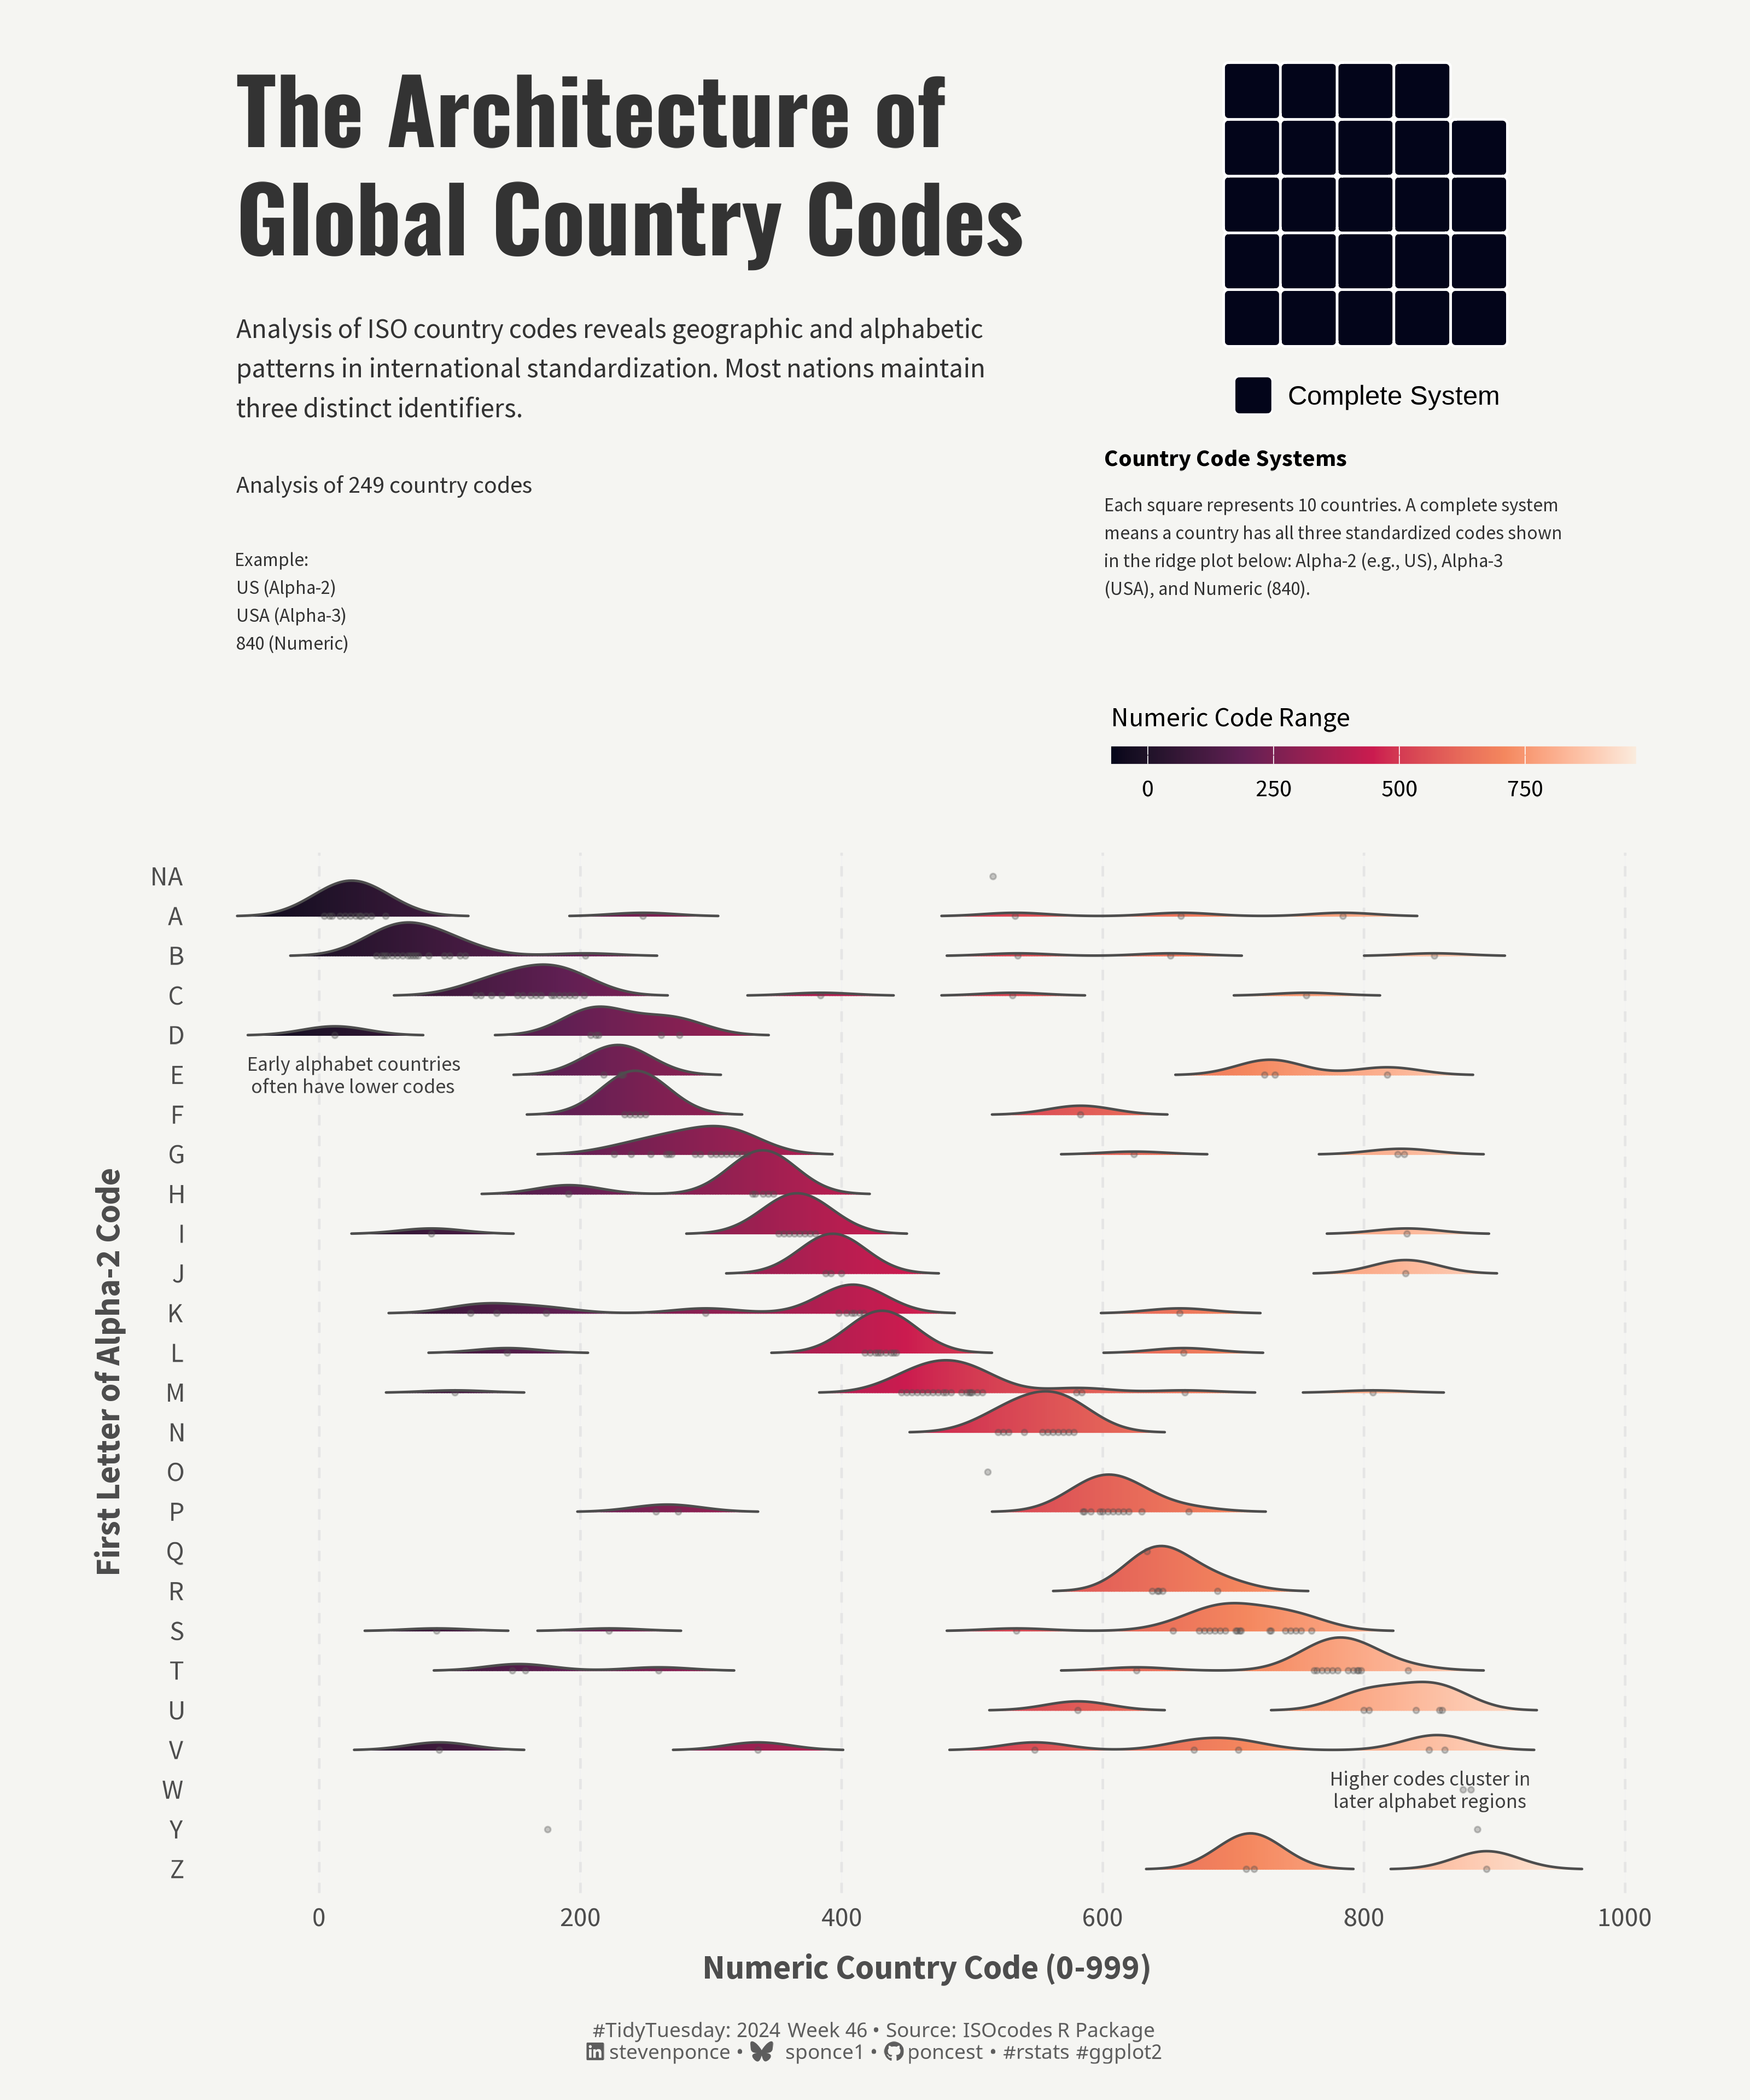

Write R code to recreate this figure.

## Challenge: #TidyTuesday 2024 week 46
## Data:      ISO Country Codes
## Author:    Steven Ponce
## Date:      2024-11-10


## 1. LOAD PACKAGES & SETUP ----
if (!require("pacman")) install.packages("pacman")
pacman::p_load(
    tidyverse,         # Easily Install and Load the 'Tidyverse'
    ggtext,            # Improved Text Rendering Support for 'ggplot2'
    showtext,          # Using Fonts More Easily in R Graphs
    janitor,           # Simple Tools for Examining and Cleaning Dirty Data
    scales,            # Scale Functions for Visualization
    glue,              # Interpreted String Literals
    here,              # A Simpler Way to Find Your Files
    ggridges,          # Ridgeline Plots in 'ggplot2'
    waffle,            # Create Waffle Chart Visualizations
    patchwork          # The Composer of Plots
)    

### |- figure size ----
camcorder::gg_record(
    dir    = here::here("temp_plots"),
    device = "png",
    width  =  10,
    height =  12,
    units  = "in",
    dpi    = 320
)

### |- resolution ----
showtext_opts(dpi = 320, regular.wt = 300, bold.wt = 800)


## 2. READ IN THE DATA ----
tt <-tidytuesdayR::tt_load(2024, week = 46) 

countries            <- tt$countries |> clean_names() |> glimpse()
country_subdivisions <- tt$country_subdivisions |> clean_names() |> glimpse()
former_countries     <- tt$former_countries |> clean_names() |> glimpse()

tidytuesdayR::readme(tt)
rm(tt)



## 3. EXAMINING THE DATA ----
glimpse(countries)
glimpse(country_subdivisions)
glimpse(former_countries)



## 4. TIDYDATA ----

### |- ridge data ----
ridge_data <- countries |>
    mutate(
        first_letter = substr(alpha_2, 1, 1),
        first_letter = factor(first_letter, levels = rev(sort(unique(first_letter))))
    )

### |- waffle data ----
waffle_data <- countries |>
    summarise(
        `Complete System` = sum(!is.na(alpha_2) & !is.na(alpha_3) & !is.na(numeric)),
        `Partial System` = n() - sum(!is.na(alpha_2) & !is.na(alpha_3) & !is.na(numeric))
    ) |>
    pivot_longer(
        cols = everything(),
        names_to = "key",
        values_to = "value"
    ) |>
    mutate(
        value = value / 10,
        key = factor(key, levels = c("Complete System", "Partial System"))
    )



# 5. VISUALIZATION ----
### |- plot aesthetics ----
bkg_col      <- "#f5f5f2"  
title_col    <- "gray20"           
subtitle_col <- "gray20"     
caption_col  <- "gray30"   
text_col     <- "gray30"    
col_palette  <- viridis::rocket(5)
# show_col(col_palette)

### |-  titles and caption ----
# icons
tt <- str_glue("#TidyTuesday: { 2024 } Week { 46 } &bull; Source: ISOcodes R Package<br>")
li <- str_glue("<span style='font-family:fa6-brands'>&#xf08c;</span>")
gh <- str_glue("<span style='font-family:fa6-brands'>&#xf09b;</span>")
bs <- str_glue("<span style='font-family:fa6-brands'>&#xe671; </span>")

# text
caption_text  <- str_glue("{tt} {li} stevenponce &bull; {bs} sponce1 &bull; {gh} poncest &bull; #rstats #ggplot2")

### |-  fonts ----
font_add("fa6-brands", "fonts/6.6.0/Font Awesome 6 Brands-Regular-400.otf")
font_add_google("Oswald", regular.wt = 400, family = "title")
font_add_google("Source Sans Pro", family = "text")  
font_add_google("Roboto Mono", family = "numbers")   
font_add_google("Noto Sans", regular.wt = 400, family = "caption")
showtext_auto(enable = TRUE)

### |-  plot theme ----
theme_set(theme_minimal(base_size = 14, base_family = "text"))                

theme_update(
    plot.title.position   = "plot",
    plot.caption.position = "plot",
    legend.position       = "plot",
    plot.background       = element_rect(fill = bkg_col, color = bkg_col),
    panel.background      = element_rect(fill = bkg_col, color = bkg_col),
    plot.margin           = margin(t = 5, r = 15, b = 5, l = 15),
    panel.spacing         = unit(1, "lines"),
    axis.title.x          = element_text(margin = margin(10, 0, 0, 0), 
                                         size = rel(1),
                                         color = text_col,
                                         family = "text",
                                         face = "bold"),
    axis.title.y          = element_text(margin = margin(0, 10, 0, 0),
                                         size = rel(1),
                                         color = text_col,
                                         family = "text",
                                         face = "bold"),
    axis.text             = element_text(size = rel(0.8),
                                         color = text_col,
                                         family = "text"),
    panel.grid.minor      = element_blank(),
    panel.grid.major      = element_line(color = "gray95", linewidth = 0.2),
    panel.grid.major.y    = element_blank()
)

### |- ridge plot ----
ridge_plot <- ridge_data |>
    ggplot(aes(x = numeric, y = first_letter, fill = after_stat(x))) +
    
    # Geoms
    # add reference lines
    geom_vline(
        xintercept = seq(0, 1000, 200),
        color = "gray90",
        linetype = "dashed"
    ) +
    # ridges
    geom_density_ridges_gradient(
        alpha = 0.8,
        scale = 0.95,
        rel_min_height = 0.005,
        bandwidth = 25,
        color = text_col,
        show.legend = TRUE
    ) +
    # add country positions
    geom_point(
        data = ridge_data,
        aes(x = numeric, y = first_letter),
        size = 0.8,
        alpha = 0.3,
        color = text_col
    ) +
    # Annotations
    annotate(
        "text",
        x = 10,       
        y = "E",       
        label = "Early alphabet countries\noften have lower codes",
        size = 3.0,
        family = "text",
        color = "gray25",
        lineheight = 0.9,
        hjust = 0.4
    ) +
    annotate(
        "text",
        x = 850,
        y = "W",
        label = "Higher codes cluster in\nlater alphabet regions",
        size = 3.0,
        family = "text",
        color = "gray25",
        lineheight = 0.9,
        vjust = 0.5
    ) +
    
    # Scales
    scale_x_continuous(
        breaks = seq(0, 1000, 200),
        expand = c(0.02, 0)
    ) +
    scale_y_discrete() +
    scale_fill_gradientn(
        colors = col_palette,
        name = "Numeric Code Range",
        guide = guide_colorbar(
            title.position = "top",
            barwidth = unit(15, "lines"),
            barheight = unit(0.5, "lines")
        )
    ) +
    coord_cartesian(clip = "off") +
    
    # Labs
    labs(
        x = "Numeric Country Code (0-999)",
        y = "First Letter of Alpha-2 Code"
    ) +
    
    # Theme
    theme(
        legend.position = "top",
        legend.justification = "right",
        legend.direction = "horizontal",
        legend.title = element_text(size = rel(0.8)),
        legend.text = element_text(size = rel(0.7)),
        legend.key.width = unit(2.2, "cm"),                 
        legend.key.height = unit(0.3, "cm"),
        legend.spacing.x = unit(0.2, "cm"),                 
        plot.margin = margin(-5, 30, 5, 30),
        panel.spacing = unit(2, "lines")
    )

### |- waffle plot ----
waffle_plot <- waffle_data |>
    ggplot(aes(fill = key, values = value)) +
    
    # Geom
    geom_waffle(
        n_rows = 5,
        size = 0.5,
        colour = "white",
        flip = TRUE,
        radius = unit(2, "pt")
    ) +
    # Scale
    scale_fill_manual(values = col_palette[c(1, 5)]) +
    coord_equal(ratio = 1) +
    
    # Theme
    theme_void() +
    theme(
        legend.position = "bottom",
        legend.title = element_blank(),
        legend.text = element_text(size = rel(1)),
        plot.margin = margin(10, 5, 0, 5),
        plot.background = element_rect(fill = bkg_col, color = bkg_col),
        panel.background = element_rect(fill = bkg_col, color = bkg_col),
    )

### |- title plot ----

# Add total count annotation
n_countries <- nrow(countries)

title_plot <- ggplot() +
    annotate(
        "text",
        x = 0, y = 0.85,
        label = "The Architecture of\nGlobal Country Codes",
        hjust = 0,
        size = 13,
        lineheight = 1,
        fontface = "bold",
        family = "title",
        color = title_col
    ) +
    annotate(
        "text",
        x = 0, y = 0.5,
        label = str_wrap(
            "Analysis of ISO country codes reveals geographic and alphabetic patterns
            in international standardization. Most nations maintain three distinct identifiers.",
            width = 65
        ),
        hjust = 0,
        size = 4,
        color = title_col,
        family = "text"
    ) +
    annotate(
        "text",
        x = 0, y = 0.3,
        label = glue("Analysis of {n_countries} country codes"),
        hjust = 0,
        size = 3.5,
        family = "text",
        color = title_col
    ) +
    annotate("text",
             x = 0, y = 0.1,
             label = "Example:\nUS (Alpha-2)\nUSA (Alpha-3)\n840 (Numeric)",
             hjust = 0,
             size = 2.8,
             color = title_col,
             family = "text",
             lineheight = 1.2
    ) +
    scale_x_continuous(limits = c(0, 1)) +
    scale_y_continuous(limits = c(0, 1)) +
    theme_void() +
    theme(
        plot.background = element_rect(fill = bkg_col, color = bkg_col),
        panel.background = element_rect(fill = bkg_col, color = bkg_col),
        plot.margin = margin(5, 10, 0, 10)
    )

### |- explanatory text plot for the waffle chart ----
waffle_explanation <- ggplot() +
    
    # Geoms
    annotate("text",
             x = 0, y = 0.85,
             label = "Country Code Systems\n",
             hjust = 0, size = 3.5, fontface = "bold", family = "text"
    ) +
    annotate("text",
             x = 0, y = 0.55,
             label = str_wrap("Each square represents 10 countries. A complete system means a country has
                     all three standardized codes shown in the ridge plot below: Alpha-2 (e.g., US),
                     Alpha-3 (USA), and Numeric (840).", 55),
             hjust = 0, size = 2.8, color = title_col, family = "text"
    ) +
    
    # Scale
    scale_x_continuous(limits = c(0, 1)) +
    scale_y_continuous(limits = c(0, 1)) +
    
    # Theme
    theme_void() +
    theme(
        plot.background = element_rect(fill = bkg_col, color = bkg_col),
        panel.background = element_rect(fill = bkg_col, color = bkg_col),
        plot.margin = margin(5, 10, 0, 10)
    )

### |- combined plot ----

# define layout design
design <- c(
    area(1, 1, 2, 4), # title_plot
    area(1, 5, 1, 6), # waffle_plot
    area(2, 5, 2, 6), # waffle_explanation
    area(3, 1, 5, 6)  # ridge_plot
)

combined_plot <- title_plot + waffle_plot + waffle_explanation + ridge_plot +
    plot_layout(
        design = design,
        heights = c(1.2, 1, 2, 1, 1),     
        widths = c(1, 1, -0.4, 1, 0.9, 0.9)  
    ) +
    plot_annotation(
        caption = caption_text,
        theme = theme(
            plot.background = element_rect(fill = bkg_col, color = bkg_col),
            panel.background = element_rect(fill = bkg_col, color = bkg_col),
            plot.margin = margin(10, 10, 10, 10),
            plot.caption = element_markdown(
                size = rel(0.60),
                family = "caption",
                color = alpha(caption_col, 0.9),
                lineheight = 0.65,
                hjust = 0.5,
                margin = margin(t = 10, b = 5)
            )
        )
    )

# Print final plot
print(combined_plot)



# 6. SESSION INFO ---- 
sessioninfo::session_info(include_base = TRUE)

# ─ Session info ────────────────────────────────────────────────────────────────────────────────────
# setting  value
# version  R version 4.4.1 (2024-06-14 ucrt)
# os       Windows 11 x64 (build 22631)
# system   x86_64, mingw32
# ui       RStudio
# language (EN)
# collate  English_United States.utf8
# ctype    English_United States.utf8
# tz       America/New_York
# date     2024-11-08
# rstudio  2024.09.0+375 Cranberry Hibiscus (desktop)
# pandoc   NA
# 
# ─ Packages ────────────────────────────────────────────────────────────────────────────────────────
# ! package      * version  date (UTC) lib source
# V base         * 4.4.1    2024-04-24 [2] local (on disk 4.4.0)
# P bit            4.0.5    2022-11-15 [?] CRAN (R 4.4.0)
# P bit64          4.0.5    2020-08-30 [?] CRAN (R 4.4.0)
# P camcorder      0.1.0    2022-10-03 [?] CRAN (R 4.4.0)
# P cellranger     1.1.0    2016-07-27 [?] CRAN (R 4.4.0)
# cli            3.6.3    2024-06-21 [1] CRAN (R 4.4.1)
# colorspace     2.1-0    2023-01-23 [1] CRAN (R 4.4.0)
# P commonmark     1.9.1    2024-01-30 [?] CRAN (R 4.4.0)
# P compiler       4.4.0    2024-04-24 [?] local
# P crayon         1.5.2    2022-09-29 [?] CRAN (R 4.4.0)
# P curl           5.2.1    2024-03-01 [?] CRAN (R 4.4.0)
# P datasets     * 4.4.0    2024-04-24 [?] local
# P digest         0.6.35   2024-03-11 [?] CRAN (R 4.4.0)
# dplyr        * 1.1.4    2023-11-17 [1] CRAN (R 4.4.0)
# P DT             0.33     2024-04-04 [?] CRAN (R 4.4.0)
# P extrafont      0.19     2023-01-18 [?] CRAN (R 4.4.0)
# P extrafontdb    1.0      2012-06-11 [?] CRAN (R 4.4.0)
# P fansi          1.0.6    2023-12-08 [?] CRAN (R 4.4.0)
# farver         2.1.2    2024-05-13 [1] CRAN (R 4.4.1)
# P fastmap        1.1.1    2023-02-24 [?] CRAN (R 4.4.0)
# forcats      * 1.0.0    2023-01-29 [1] CRAN (R 4.4.0)
# P fs             1.6.4    2024-04-25 [?] CRAN (R 4.4.0)
# generics       0.1.3    2022-07-05 [1] CRAN (R 4.4.0)
# ggplot2      * 3.5.1    2024-04-23 [1] CRAN (R 4.4.0)
# P ggridges     * 0.5.6    2024-01-23 [?] CRAN (R 4.4.0)
# P ggtext       * 0.1.2    2022-09-16 [?] CRAN (R 4.4.0)
# P gifski         1.12.0-2 2023-08-12 [?] CRAN (R 4.4.0)
# P glue         * 1.7.0    2024-01-09 [?] CRAN (R 4.4.0)
# P graphics     * 4.4.0    2024-04-24 [?] local
# P grDevices    * 4.4.0    2024-04-24 [?] local
# P grid           4.4.0    2024-04-24 [?] local
# P gridExtra      2.3      2017-09-09 [?] CRAN (R 4.4.0)
# P gridtext       0.1.5    2022-09-16 [?] CRAN (R 4.4.0)
# gtable         0.3.5    2024-04-22 [1] CRAN (R 4.4.0)
# P here         * 1.0.1    2020-12-13 [?] CRAN (R 4.4.0)
# P hms            1.1.3    2023-03-21 [?] CRAN (R 4.4.0)
# P htmltools      0.5.8.1  2024-04-04 [?] CRAN (R 4.4.0)
# P htmlwidgets    1.6.4    2023-12-06 [?] CRAN (R 4.4.0)
# P httr           1.4.7    2023-08-15 [?] CRAN (R 4.4.0)
# P janitor      * 2.2.0    2023-02-02 [?] CRAN (R 4.4.0)
# P jsonlite       1.8.8    2023-12-04 [?] CRAN (R 4.4.0)
# labeling       0.4.3    2023-08-29 [1] CRAN (R 4.4.0)
# P lifecycle      1.0.4    2023-11-07 [?] CRAN (R 4.4.0)
# P lubridate    * 1.9.3    2023-09-27 [?] CRAN (R 4.4.0)
# magick         2.8.3    2024-02-18 [1] CRAN (R 4.4.0)
# P magrittr       2.0.3    2022-03-30 [?] CRAN (R 4.4.0)
# P markdown       1.12     2023-12-06 [?] CRAN (R 4.4.0)
# P methods      * 4.4.0    2024-04-24 [?] local
# munsell        0.5.1    2024-04-01 [1] CRAN (R 4.4.0)
# P pacman       * 0.5.1    2019-03-11 [?] CRAN (R 4.4.0)
# P parallel       4.4.0    2024-04-24 [?] local
# P patchwork    * 1.3.0    2024-09-16 [?] CRAN (R 4.4.1)
# P pillar         1.9.0    2023-03-22 [?] CRAN (R 4.4.0)
# P pkgconfig      2.0.3    2019-09-22 [?] CRAN (R 4.4.0)
# P plyr           1.8.9    2023-10-02 [?] CRAN (R 4.4.0)
# P purrr        * 1.0.2    2023-08-10 [?] CRAN (R 4.4.0)
# P R6             2.5.1    2021-08-19 [?] CRAN (R 4.4.0)
# P ragg           1.3.0    2024-03-13 [?] CRAN (R 4.4.0)
# RColorBrewer   1.1-3    2022-04-03 [1] CRAN (R 4.4.0)
# P Rcpp           1.0.12   2024-01-09 [?] CRAN (R 4.4.0)
# P readr        * 2.1.5    2024-01-10 [?] CRAN (R 4.4.0)
# P readxl         1.4.3    2023-07-06 [?] CRAN (R 4.4.0)
# P renv           1.0.7    2024-04-11 [?] CRAN (R 4.4.0)
# rlang          1.1.4    2024-06-04 [1] CRAN (R 4.4.1)
# P rprojroot      2.0.4    2023-11-05 [?] CRAN (R 4.4.0)
# P rstudioapi     0.16.0   2024-03-24 [?] CRAN (R 4.4.0)
# P rsvg           2.6.0    2023-10-08 [?] CRAN (R 4.4.0)
# P Rttf2pt1       1.3.12   2023-01-22 [?] CRAN (R 4.4.0)
# P rvest          1.0.4    2024-02-12 [?] CRAN (R 4.4.0)
# scales       * 1.3.0    2023-11-28 [1] CRAN (R 4.4.0)
# P selectr        0.4-2    2019-11-20 [?] CRAN (R 4.4.0)
# P sessioninfo    1.2.2    2021-12-06 [?] CRAN (R 4.4.0)
# P showtext     * 0.9-7    2024-03-02 [?] CRAN (R 4.4.0)
# P showtextdb   * 3.0      2020-06-04 [?] CRAN (R 4.4.0)
# P snakecase      0.11.1   2023-08-27 [?] CRAN (R 4.4.0)
# P stats        * 4.4.0    2024-04-24 [?] local
# stringi        1.8.4    2024-05-06 [1] CRAN (R 4.4.0)
# P stringr      * 1.5.1    2023-11-14 [?] CRAN (R 4.4.0)
# P svglite        2.1.3    2023-12-08 [?] CRAN (R 4.4.0)
# P sysfonts     * 0.8.9    2024-03-02 [?] CRAN (R 4.4.0)
# systemfonts    1.1.0    2024-05-15 [1] CRAN (R 4.4.0)
# textshaping    0.4.0    2024-05-24 [1] CRAN (R 4.4.0)
# P tibble       * 3.2.1    2023-03-20 [?] CRAN (R 4.4.0)
# tidyr        * 1.3.1    2024-01-24 [1] CRAN (R 4.4.0)
# tidyselect     1.2.1    2024-03-11 [1] CRAN (R 4.4.0)
# P tidytuesdayR   1.0.3    2023-12-13 [?] CRAN (R 4.4.0)
# P tidyverse    * 2.0.0    2023-02-22 [?] CRAN (R 4.4.0)
# P timechange     0.3.0    2024-01-18 [?] CRAN (R 4.4.0)
# P tools          4.4.0    2024-04-24 [?] local
# P tzdb           0.4.0    2023-05-12 [?] CRAN (R 4.4.0)
# P usethis        2.2.3    2024-02-19 [?] CRAN (R 4.4.0)
# P utf8           1.2.4    2023-10-22 [?] CRAN (R 4.4.0)
# P utils        * 4.4.0    2024-04-24 [?] local
# P vctrs          0.6.5    2023-12-01 [?] CRAN (R 4.4.0)
# P vroom          1.6.5    2023-12-05 [?] CRAN (R 4.4.0)
# P waffle       * 1.0.2    2023-09-30 [?] CRAN (R 4.4.0)
# withr          3.0.1    2024-07-31 [1] CRAN (R 4.4.1)
# P xfun           0.43     2024-03-25 [?] CRAN (R 4.4.0)
# P xml2           1.3.6    2023-12-04 [?] CRAN (R 4.4.0)
# 
# V ── Loaded and on-disk version mismatch.
# P ── Loaded and on-disk path mismatch.
# 
# ───────────────────────────────────────────────────────────────────────────────────────────────────
# > 
